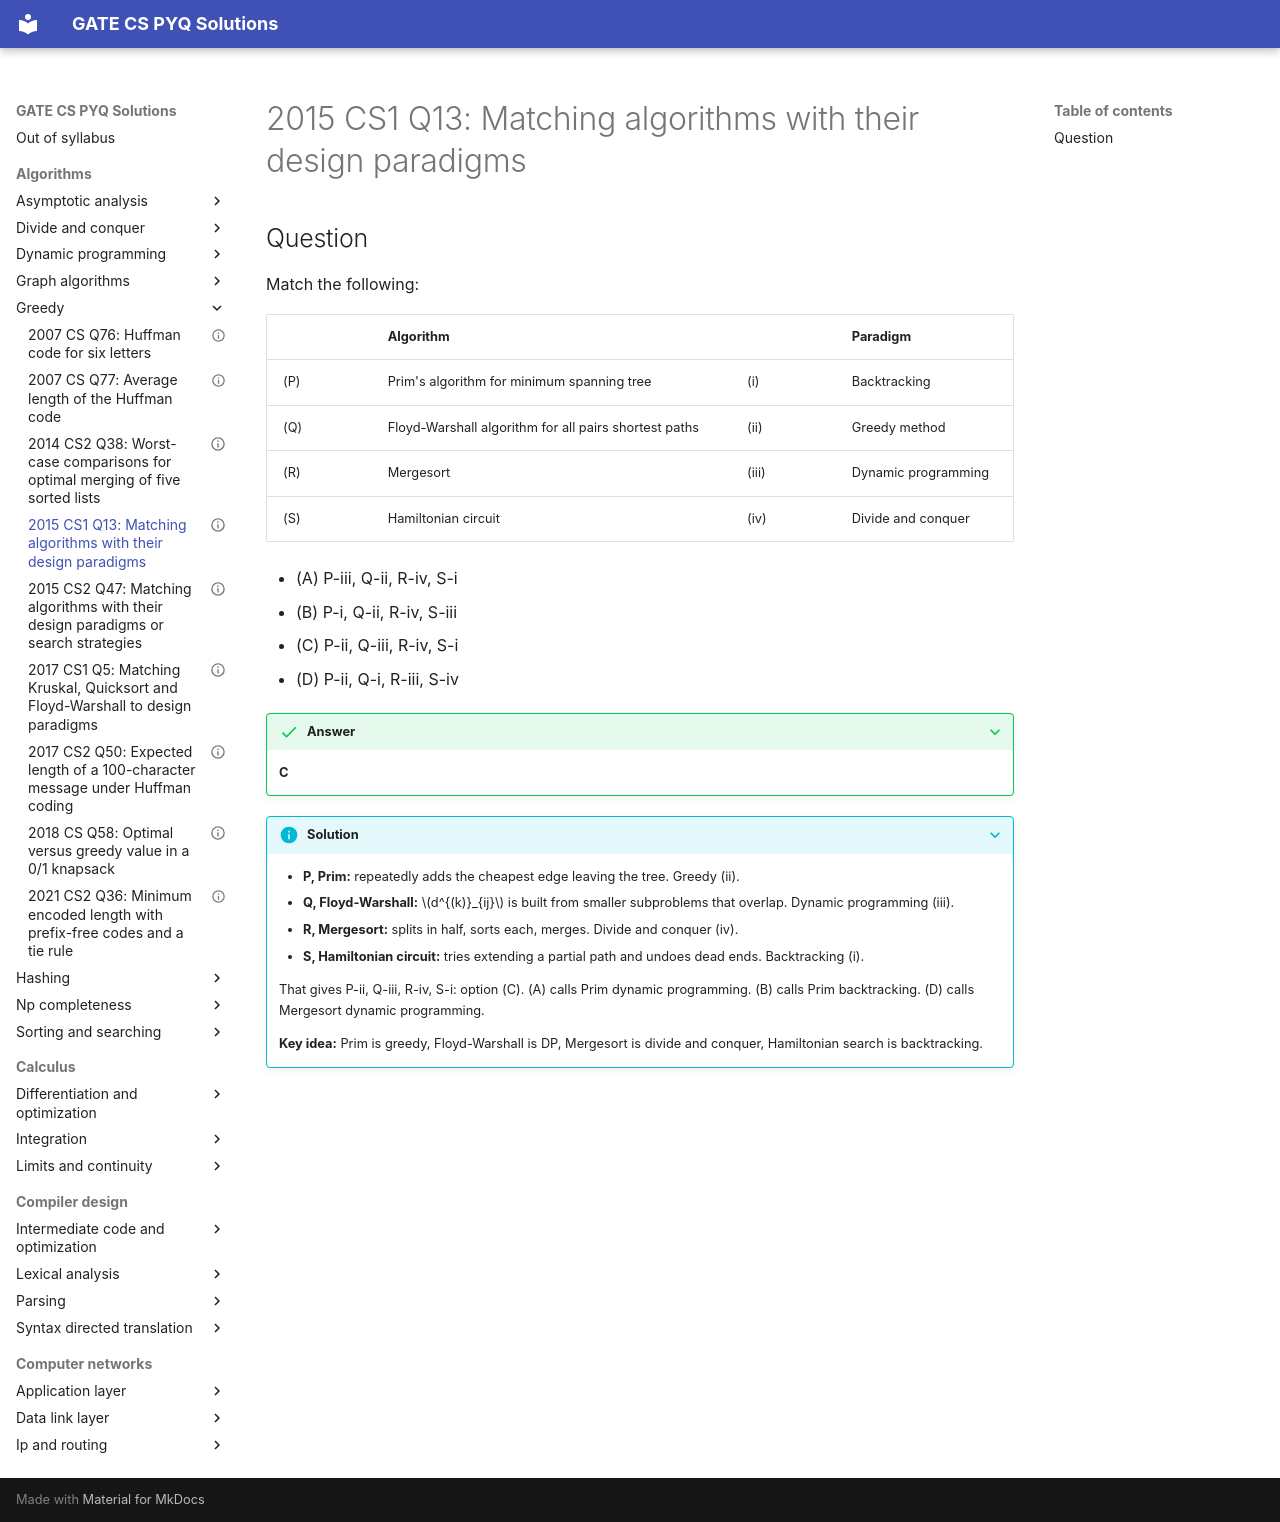

repository: saheenusman/GATE-PYQs · page: algorithms/greedy/2015-set1-q13/index.html · generator: mkdocs

---
title: "2015 CS1 Q13: Matching algorithms with their design paradigms"
year: 2015
set: 1
paper: CS1
q_no: 13
subject: algorithms
topic: greedy
also: [dynamic-programming, divide-and-conquer]
marks: 1
type: MCQ
official_answer: "C"
status: verified
---

# 2015 CS1 Q13: Matching algorithms with their design paradigms

## Question

Match the following:

| | Algorithm | | Paradigm |
|---|---|---|---|
| (P) | Prim's algorithm for minimum spanning tree | (i) | Backtracking |
| (Q) | Floyd-Warshall algorithm for all pairs shortest paths | (ii) | Greedy method |
| (R) | Mergesort | (iii) | Dynamic programming |
| (S) | Hamiltonian circuit | (iv) | Divide and conquer |

- (A) P-iii, Q-ii, R-iv, S-i
- (B) P-i, Q-ii, R-iv, S-iii
- (C) P-ii, Q-iii, R-iv, S-i
- (D) P-ii, Q-i, R-iii, S-iv

<details class="success" markdown="1">
<summary>Answer</summary>

**C**

</details>

<details class="info" markdown="1">
<summary>Solution</summary>

- **P, Prim:** repeatedly adds the cheapest edge leaving the tree. Greedy (ii).
- **Q, Floyd-Warshall:** $d^{(k)}_{ij}$ is built from smaller subproblems that overlap. Dynamic programming (iii).
- **R, Mergesort:** splits in half, sorts each, merges. Divide and conquer (iv).
- **S, Hamiltonian circuit:** tries extending a partial path and undoes dead ends. Backtracking (i).

That gives P-ii, Q-iii, R-iv, S-i: option (C). (A) calls Prim dynamic programming. (B) calls Prim backtracking. (D) calls Mergesort dynamic programming.

**Key idea:** Prim is greedy, Floyd-Warshall is DP, Mergesort is divide and conquer, Hamiltonian search is backtracking.

</details>
